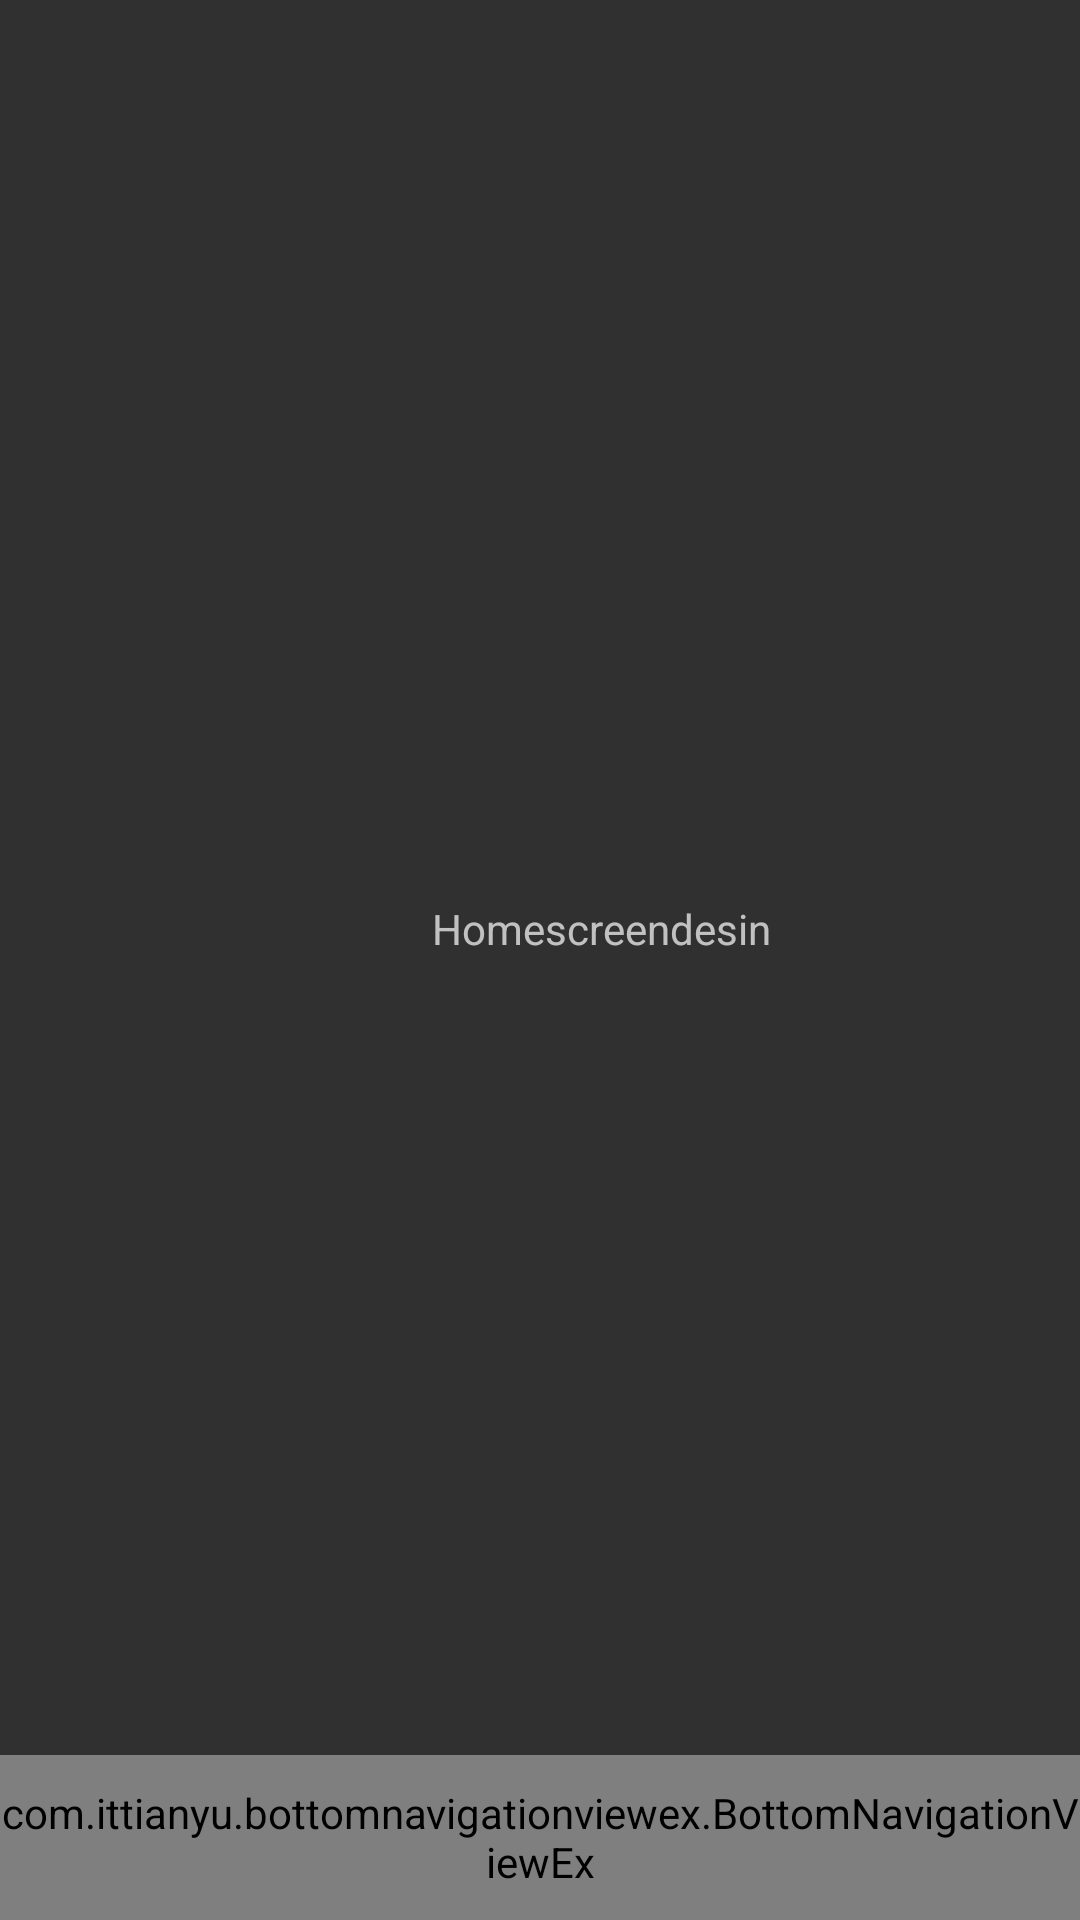

Reconstruct the res/layout file that produces this screen, plus the resources it refers to.
<!-- AndroidManifest.xml: application theme Theme.Design.NoActionBar -->
<!-- res/layout/activity_homescreen.xml -->
<?xml version="1.0" encoding="utf-8"?>
<androidx.constraintlayout.widget.ConstraintLayout xmlns:android="http://schemas.android.com/apk/res/android"
    xmlns:app="http://schemas.android.com/apk/res-auto"
    xmlns:tools="http://schemas.android.com/tools"
    android:layout_width="match_parent"
    android:layout_height="match_parent"
    android:background="@drawable/animebg"
    tools:context=".Homescreen.HomeScreen">

    <TextView
        android:id="@+id/textView4"
        android:layout_width="wrap_content"
        android:layout_height="wrap_content"
        android:layout_marginStart="144dp"
        android:layout_marginTop="300dp"
        android:text="Homescreendesin"
        app:layout_constraintStart_toStartOf="parent"
        app:layout_constraintTop_toTopOf="parent" />


    // navigation kısmı online çekiyor //

    <com.ittianyu.bottomnavigationviewex.BottomNavigationViewEx
        android:id="@+id/bottomNavigationView"
        android:layout_width="match_parent"
        android:layout_height="55dp"
        android:background="@drawable/bg_navbar_white"
        app:layout_constraintBottom_toBottomOf="parent"
        app:layout_constraintEnd_toEndOf="parent"
        app:layout_constraintHorizontal_bias="1.0"
        app:layout_constraintStart_toStartOf="parent"
        app:menu="@menu/bottom_navigation_menu" />


</androidx.constraintlayout.widget.ConstraintLayout>
<!-- resources referenced by this layout -->
<resources>
  <!-- drawable bg_navbar_white (drawable) -->
  <?xml version="1.0" encoding="utf-8"?>
  <shape xmlns:android="http://schemas.android.com/apk/res/android"
      android:shape="rectangle">
  
      <corners android:radius="0dp"/>
      <solid android:color="#D9ffffff"/>
      <stroke android:color="#ffffff"
          android:width="2dp"/>
  </shape>
</resources>
